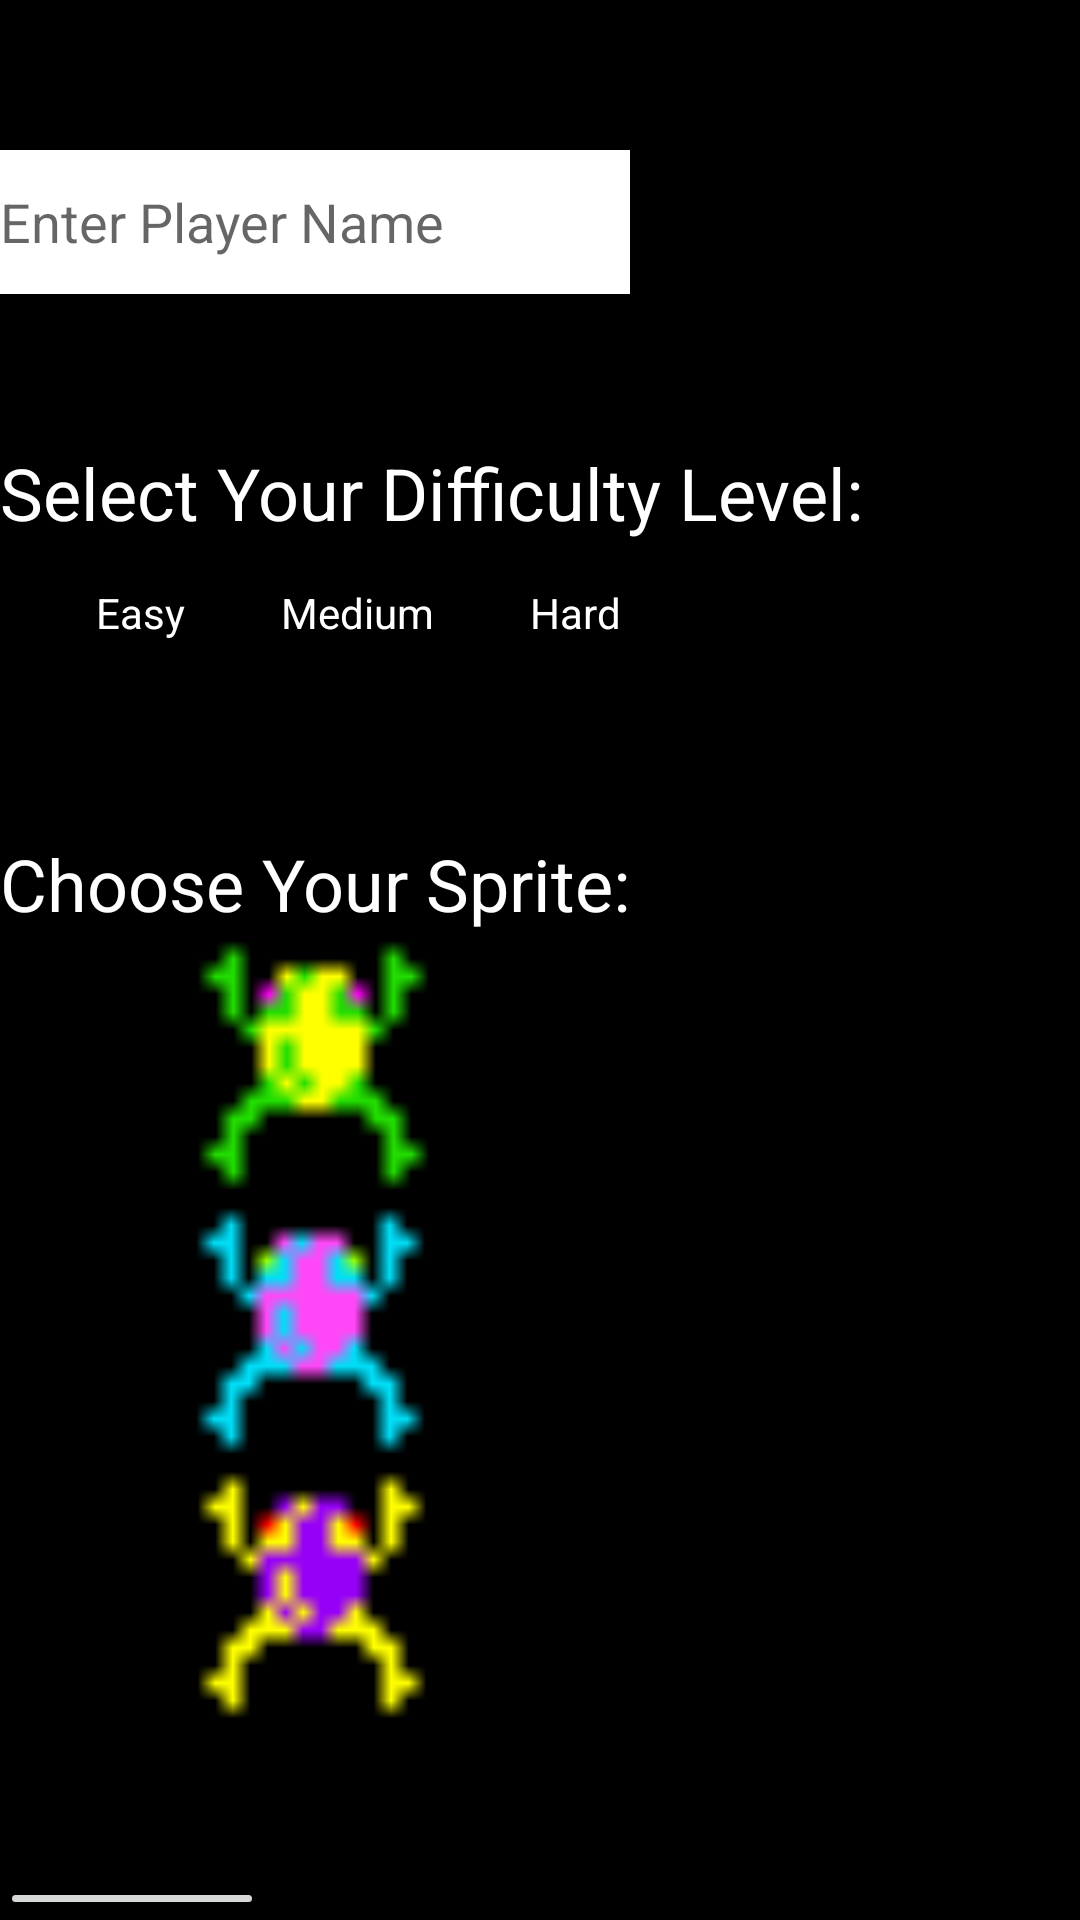

This screen was rendered from an Android layout file. Write that file and the resources it references.
<!-- AndroidManifest.xml: application theme Theme.Frogger2340Project -->
<!-- res/layout/activity_player_config.xml -->
<?xml version="1.0" encoding="utf-8"?>
<LinearLayout xmlns:android="http://schemas.android.com/apk/res/android"
    xmlns:app="http://schemas.android.com/apk/res-auto"
    xmlns:tools="http://schemas.android.com/tools"
    android:layout_width="match_parent"
    android:layout_height="match_parent"
    android:textColor="@color/white"
    android:background="@color/black"
    tools:context=".PlayerConfig"
    android:orientation="vertical">

    <EditText
        android:id="@+id/playerName"
        android:layout_width="wrap_content"
        android:layout_height="48dp"
        android:background="@color/white"
        android:ems="10"
        android:hint="Enter Player Name"
        android:layout_marginTop="50dp"
        android:inputType="textPersonName" />

    <TextView
        android:id="@+id/textView"
        android:layout_width="wrap_content"
        android:layout_height="wrap_content"
        android:text="Select Your Difficulty Level:"
        android:textColor="@color/white"
        android:textSize="24dp"
        android:layout_marginTop="50dp"/>
    <RadioGroup
        android:id="@+id/radioGroup2"
        android:layout_width="wrap_content"
        android:layout_height="wrap_content"
        android:orientation="horizontal">

        <RadioButton
            android:id="@+id/Easy"
            android:layout_width="wrap_content"
            android:layout_height="wrap_content"
            android:text="Easy"
            android:textColor="@color/white"
            android:onClick="onDifficultyButtonClicked" />

        <RadioButton
            android:id="@+id/Medium"
            android:layout_width="wrap_content"
            android:layout_height="wrap_content"
            android:text="Medium"
            android:textColor="@color/white"
            android:onClick="onDifficultyButtonClicked" />

        <RadioButton
            android:id="@+id/Hard"
            android:layout_width="wrap_content"
            android:layout_height="wrap_content"
            android:text="Hard"
            android:textColor="@color/white"
            android:onClick="onDifficultyButtonClicked" />

    </RadioGroup>
    <TextView
        android:id="@+id/spriteTxt"
        android:layout_width="wrap_content"
        android:layout_height="wrap_content"
        android:text="Choose Your Sprite:"
        android:textColor="@color/white"
        android:textSize="24dp"
        android:layout_marginTop="50dp"/>
    <LinearLayout
        android:layout_width="wrap_content"
        android:layout_height="wrap_content"
        android:orientation="horizontal"
        android:id="@+id/frogSelect">
        <RadioGroup
            android:id="@+id/radioGroup"
            android:layout_width="wrap_content"
            android:layout_height="wrap_content">

            <RadioButton
                android:id="@+id/greenFrog"
                android:layout_width="wrap_content"
                android:layout_height="wrap_content"
                android:layout_marginTop="10dp"
                android:onClick="onSpriteClicked"/>

            <RadioButton
                android:id="@+id/purpleFrog"
                android:layout_width="wrap_content"
                android:layout_height="wrap_content"
                android:layout_marginTop="50dp"
                android:onClick="onSpriteClicked"/>

            <RadioButton
                android:id="@+id/blueFrog"
                android:layout_width="wrap_content"
                android:layout_height="wrap_content"
                android:layout_marginTop="50dp"
                android:onClick="onSpriteClicked"/>

        </RadioGroup>

        <LinearLayout
            android:layout_width="wrap_content"
            android:layout_height="wrap_content"
            android:orientation="vertical">
            <ImageView
                android:id="@+id/imageView6"
                android:layout_width="113dp"
                android:layout_height="89dp"
                app:srcCompat="@drawable/greenfrog" />

            <ImageView
                android:id="@+id/imageView4"
                android:layout_width="111dp"
                android:layout_height="88dp"
                app:srcCompat="@drawable/bluefrog" />

            <ImageView
                android:id="@+id/imageView5"
                android:layout_width="112dp"
                android:layout_height="88dp"
                app:srcCompat="@drawable/purplefrog" />
        </LinearLayout>

    </LinearLayout>
    <Button
        android:id="@+id/submitButton"
        android:layout_width="wrap_content"
        android:layout_height="wrap_content"
        android:layout_marginTop="50dp"
        android:text="Confirm"
        android:onClick="startGame"
        />


</LinearLayout>
<!-- resources referenced by this layout -->
<resources>
  <!-- drawable bluefrog: png bitmap (drawable, 11388 bytes) -->
  <!-- drawable greenfrog: png bitmap (drawable, 11797 bytes) -->
  <!-- drawable purplefrog: png bitmap (drawable, 12275 bytes) -->
  <style name="Theme.Frogger2340Project" parent="Theme.MaterialComponents.DayNight.DarkActionBar">
          
          <item name="colorPrimary">@color/purple_500</item>
          <item name="colorPrimaryVariant">@color/purple_700</item>
          <item name="colorOnPrimary">@color/white</item>
          
          <item name="colorSecondary">@color/teal_200</item>
          <item name="colorSecondaryVariant">@color/teal_700</item>
          <item name="colorOnSecondary">@color/black</item>
          
          <item name="android:statusBarColor">?attr/colorPrimaryVariant</item>
          
      </style>
  <!-- not gathered from this repository: default colours our renderer supplied (Android Studio template values) -->
  <color name="purple_500">#FF6200EE</color>
  <color name="purple_700">#FF3700B3</color>
  <color name="teal_200">#FF03DAC5</color>
  <color name="teal_700">#FF018786</color>
  <color name="black">#FF000000</color>
  <color name="white">#FFFFFFFF</color>
</resources>
